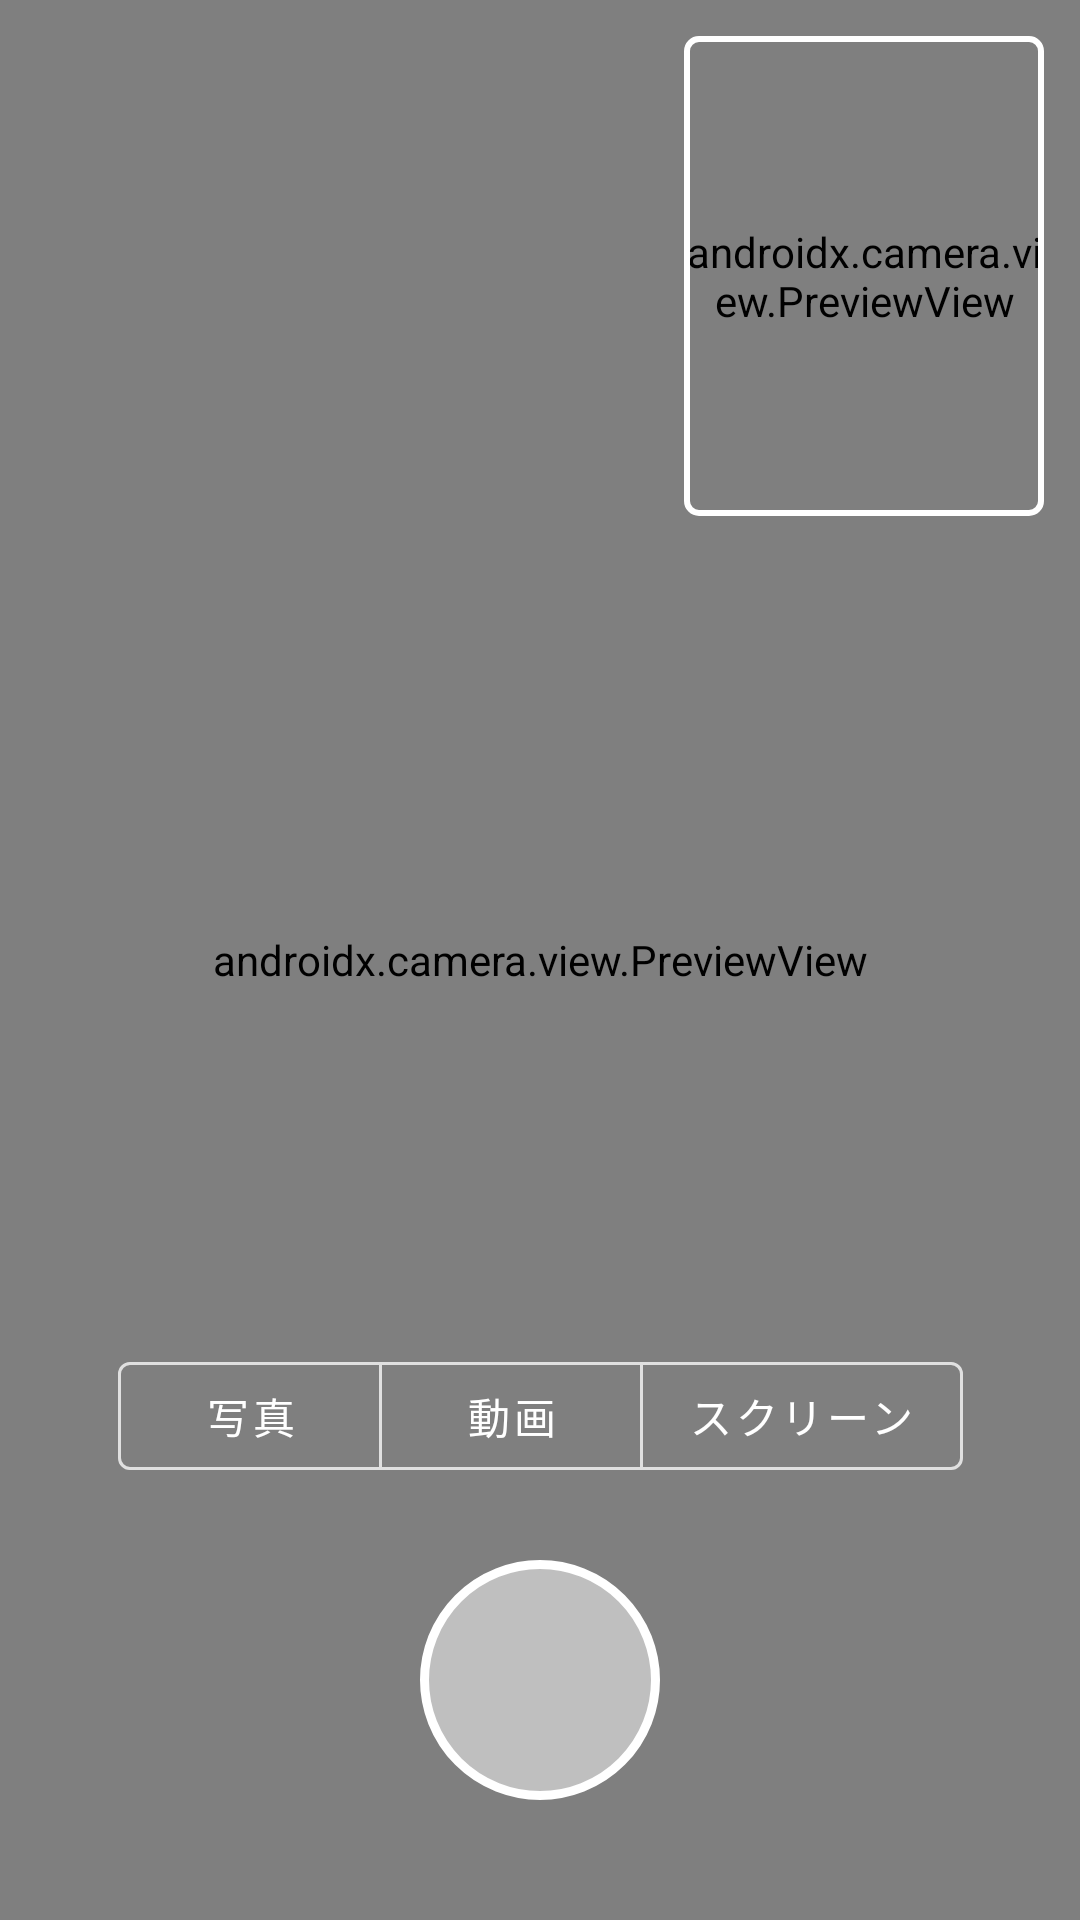

Android layout source for this screen:
<!-- AndroidManifest.xml: application theme Theme.RyousideCamera -->
<!-- res/layout/activity_main.xml -->
<?xml version="1.0" encoding="utf-8"?>
<androidx.constraintlayout.widget.ConstraintLayout
    xmlns:android="http://schemas.android.com/apk/res/android"
    xmlns:app="http://schemas.android.com/apk/res-auto"
    android:layout_width="match_parent"
    android:layout_height="match_parent"
    android:background="@color/black">

    
    <androidx.camera.view.PreviewView
        android:id="@+id/previewBack"
        android:layout_width="0dp"
        android:layout_height="0dp"
        app:layout_constraintTop_toTopOf="parent"
        app:layout_constraintBottom_toBottomOf="parent"
        app:layout_constraintStart_toStartOf="parent"
        app:layout_constraintEnd_toEndOf="parent"
        app:scaleType="fillCenter"
        app:implementationMode="compatible" />

    
    <FrameLayout
        android:id="@+id/pipContainer"
        android:layout_width="120dp"
        android:layout_height="160dp"
        android:layout_margin="12dp"
        android:elevation="8dp"
        app:layout_constraintTop_toTopOf="parent"
        app:layout_constraintEnd_toEndOf="parent">

        <androidx.camera.view.PreviewView
            android:id="@+id/previewFront"
            android:layout_width="match_parent"
            android:layout_height="match_parent"
            app:scaleType="fillCenter"
            app:implementationMode="compatible" />

        <View
            android:layout_width="match_parent"
            android:layout_height="match_parent"
            android:background="@drawable/pip_border" />

        <TextView
            android:id="@+id/pipPlaceholder"
            android:layout_width="match_parent"
            android:layout_height="match_parent"
            android:gravity="center"
            android:text="フロント\n(撮影時合成)"
            android:textColor="@color/white"
            android:textSize="11sp"
            android:background="#99000000"
            android:visibility="gone" />
    </FrameLayout>

    
    <ImageButton
        android:id="@+id/swapButton"
        android:layout_width="44dp"
        android:layout_height="44dp"
        android:layout_margin="12dp"
        android:elevation="8dp"
        android:background="#99000000"
        android:src="@drawable/ic_swap"
        android:padding="10dp"
        android:contentDescription="カメラ切り替え"
        android:visibility="gone"
        app:layout_constraintTop_toTopOf="parent"
        app:layout_constraintStart_toStartOf="parent" />

    
    <TextView
        android:id="@+id/screenModeHint"
        android:layout_width="0dp"
        android:layout_height="wrap_content"
        android:text="@string/screen_mode_hint"
        android:textColor="@color/white"
        android:textSize="14sp"
        android:gravity="center"
        android:padding="16dp"
        android:lineSpacingExtra="4dp"
        android:background="#CC000000"
        android:visibility="gone"
        app:layout_constraintTop_toTopOf="parent"
        app:layout_constraintBottom_toBottomOf="parent"
        app:layout_constraintStart_toStartOf="parent"
        app:layout_constraintEnd_toEndOf="parent"
        app:layout_constraintWidth_max="300dp" />

    
    <TextView
        android:id="@+id/timerText"
        android:layout_width="wrap_content"
        android:layout_height="wrap_content"
        android:layout_margin="16dp"
        android:text="00:00"
        android:textColor="#FFFF3B30"
        android:textSize="18sp"
        android:textStyle="bold"
        android:visibility="gone"
        android:drawablePadding="6dp"
        android:gravity="center_vertical"
        app:layout_constraintTop_toTopOf="parent"
        app:layout_constraintStart_toStartOf="parent" />

    
    <com.google.android.material.button.MaterialButtonToggleGroup
        android:id="@+id/modeToggle"
        android:layout_width="wrap_content"
        android:layout_height="wrap_content"
        android:layout_marginBottom="24dp"
        app:layout_constraintBottom_toTopOf="@id/captureButton"
        app:layout_constraintStart_toStartOf="parent"
        app:layout_constraintEnd_toEndOf="parent"
        app:singleSelection="true"
        app:selectionRequired="true">

        <com.google.android.material.button.MaterialButton
            android:id="@+id/photoModeButton"
            style="@style/Widget.MaterialComponents.Button.OutlinedButton"
            android:layout_width="wrap_content"
            android:layout_height="wrap_content"
            android:text="@string/photo_mode"
            android:textColor="@color/white" />

        <com.google.android.material.button.MaterialButton
            android:id="@+id/videoModeButton"
            style="@style/Widget.MaterialComponents.Button.OutlinedButton"
            android:layout_width="wrap_content"
            android:layout_height="wrap_content"
            android:text="@string/video_mode"
            android:textColor="@color/white" />

        <com.google.android.material.button.MaterialButton
            android:id="@+id/screenModeButton"
            style="@style/Widget.MaterialComponents.Button.OutlinedButton"
            android:layout_width="wrap_content"
            android:layout_height="wrap_content"
            android:text="@string/screen_mode"
            android:textColor="@color/white" />

    </com.google.android.material.button.MaterialButtonToggleGroup>

    
    <FrameLayout
        android:id="@+id/captureButton"
        android:layout_width="80dp"
        android:layout_height="80dp"
        android:layout_marginBottom="40dp"
        android:elevation="8dp"
        app:layout_constraintBottom_toBottomOf="parent"
        app:layout_constraintStart_toStartOf="parent"
        app:layout_constraintEnd_toEndOf="parent">

        <View
            android:id="@+id/photoBg"
            android:layout_width="match_parent"
            android:layout_height="match_parent"
            android:background="@drawable/capture_button_bg" />

        <View
            android:id="@+id/recordBg"
            android:layout_width="match_parent"
            android:layout_height="match_parent"
            android:background="@drawable/record_button_bg"
            android:visibility="gone" />

        <View
            android:id="@+id/stopIcon"
            android:layout_width="28dp"
            android:layout_height="28dp"
            android:layout_gravity="center"
            android:background="#FFFFFFFF"
            android:visibility="gone" />

    </FrameLayout>

    
    <LinearLayout
        android:id="@+id/processingOverlay"
        android:layout_width="match_parent"
        android:layout_height="0dp"
        android:orientation="vertical"
        android:gravity="center"
        android:background="#CC000000"
        android:visibility="gone"
        android:elevation="8dp"
        app:layout_constraintTop_toTopOf="parent"
        app:layout_constraintBottom_toTopOf="@id/captureButton"
        app:layout_constraintStart_toStartOf="parent"
        app:layout_constraintEnd_toEndOf="parent">

        <ProgressBar
            android:layout_width="56dp"
            android:layout_height="56dp"
            android:indeterminate="true"
            android:indeterminateTint="@color/white" />

        <TextView
            android:id="@+id/processingText"
            android:layout_width="wrap_content"
            android:layout_height="wrap_content"
            android:layout_marginTop="16dp"
            android:text="@string/processing"
            android:textColor="@color/white"
            android:textSize="16sp" />

    </LinearLayout>

</androidx.constraintlayout.widget.ConstraintLayout>
<!-- resources referenced by this layout -->
<resources>
  <color name="black">#FF000000</color>
  <color name="white">#FFFFFFFF</color>
  <!-- drawable capture_button_bg (drawable) -->
  <?xml version="1.0" encoding="utf-8"?>
  <selector xmlns:android="http://schemas.android.com/apk/res/android">
      <item android:state_pressed="true">
          <shape android:shape="oval">
              <solid android:color="#CCFFFFFF" />
              <stroke android:width="3dp" android:color="#FFFFFFFF" />
          </shape>
      </item>
      <item>
          <shape android:shape="oval">
              <solid android:color="#80FFFFFF" />
              <stroke android:width="3dp" android:color="#FFFFFFFF" />
          </shape>
      </item>
  </selector>
  <!-- drawable pip_border (drawable) -->
  <?xml version="1.0" encoding="utf-8"?>
  <shape xmlns:android="http://schemas.android.com/apk/res/android"
      android:shape="rectangle">
      <stroke android:width="2dp" android:color="#FFFFFFFF" />
      <corners android:radius="4dp" />
  </shape>
  <!-- drawable record_button_bg (drawable) -->
  <?xml version="1.0" encoding="utf-8"?>
  <selector xmlns:android="http://schemas.android.com/apk/res/android">
      <item android:state_pressed="true">
          <shape android:shape="oval">
              <solid android:color="#CCFF3B30" />
              <stroke android:width="3dp" android:color="#FFFFFFFF" />
          </shape>
      </item>
      <item>
          <shape android:shape="oval">
              <solid android:color="#FFFF3B30" />
              <stroke android:width="3dp" android:color="#FFFFFFFF" />
          </shape>
      </item>
  </selector>
  <string name="photo_mode">写真</string>
  <string name="processing">動画を結合中…</string>
  <string name="screen_mode">スクリーン</string>
  <string name="screen_mode_hint">録画ボタンを押してゲームに切り替えてください\nゲーム画面＋顔カメラを同時に録画します</string>
  <string name="video_mode">動画</string>
  <style name="Theme.RyousideCamera" parent="Theme.MaterialComponents.DayNight.NoActionBar">
          <item name="colorPrimary">@color/colorPrimary</item>
          <item name="colorPrimaryVariant">@color/colorPrimaryVariant</item>
          <item name="colorOnPrimary">@color/colorOnPrimary</item>
          <item name="android:windowBackground">@color/black</item>
          <item name="android:statusBarColor">@color/black</item>
          <item name="android:navigationBarColor">@color/black</item>
          
          <item name="android:windowOptOutEdgeToEdgeEnforcement">true</item>
      </style>
  <color name="colorPrimary">#FF1C1C1E</color>
  <color name="colorPrimaryVariant">#FF2C2C2E</color>
  <color name="colorOnPrimary">#FFFFFFFF</color>
</resources>
